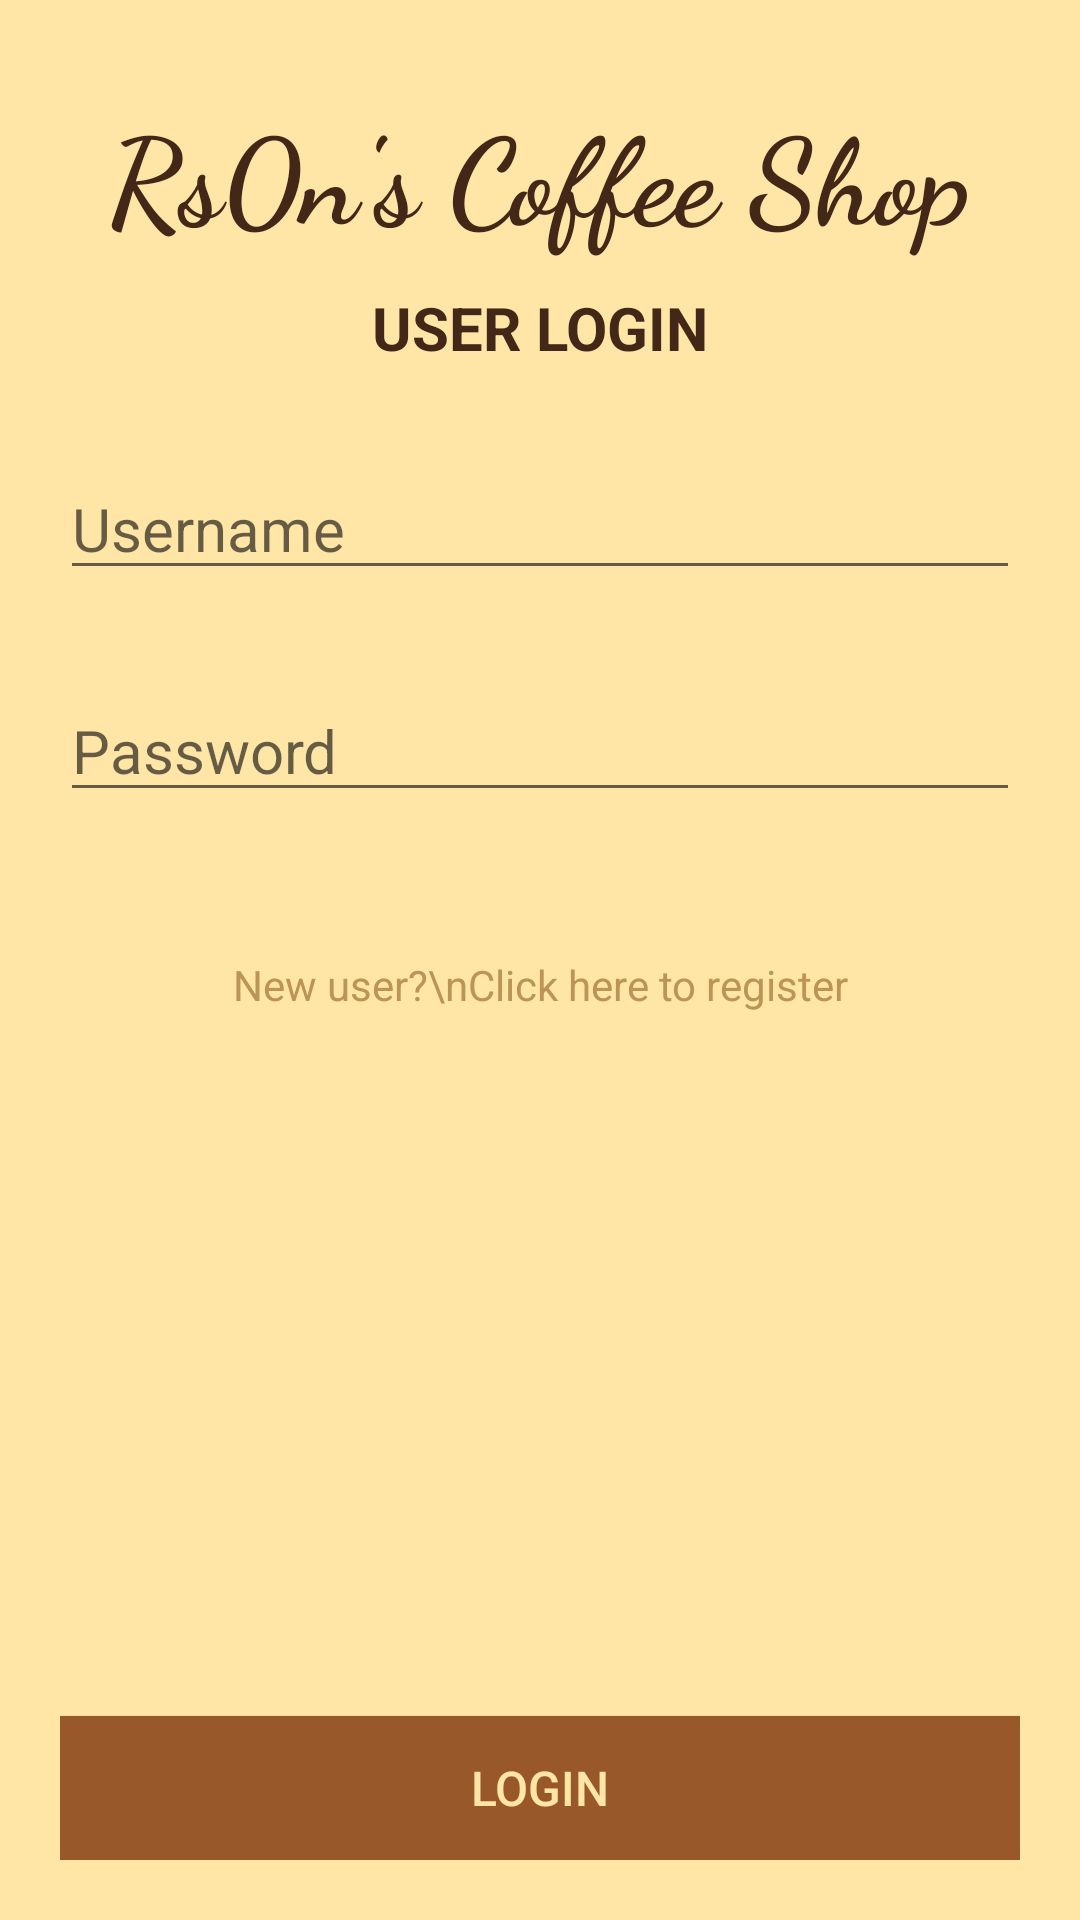

This screen was rendered from an Android layout file. Write that file and the resources it references.
<!-- AndroidManifest.xml: application theme Theme.RsonCoffeeShop -->
<!-- res/layout/activity_login.xml -->
<?xml version="1.0" encoding="utf-8"?>
<androidx.constraintlayout.widget.ConstraintLayout xmlns:android="http://schemas.android.com/apk/res/android"
    xmlns:app="http://schemas.android.com/apk/res-auto"
    xmlns:tools="http://schemas.android.com/tools"
    android:layout_width="match_parent"
    android:layout_height="match_parent"
    android:padding="20dp"
    android:background="@color/colorPrimaryLight"
    tools:context=".LoginActivity">

    <TextView
        android:id="@+id/tvTitle"
        android:layout_width="wrap_content"
        android:layout_height="wrap_content"
        android:fontFamily="cursive"
        android:padding="10dp"
        android:text="Rs0n's Coffee Shop"
        android:textColor="@color/colorPrimaryDark"
        android:textSize="40sp"
        android:textStyle="bold"
        app:layout_constraintEnd_toEndOf="parent"
        app:layout_constraintStart_toStartOf="parent"
        app:layout_constraintTop_toTopOf="parent" />

    <TextView
        android:id="@+id/tvSubtitle"
        android:layout_width="wrap_content"
        android:layout_height="wrap_content"
        android:text="USER LOGIN"
        android:textColor="@color/colorPrimaryDark"
        android:textSize="20sp"
        android:textStyle="bold"
        app:layout_constraintEnd_toEndOf="parent"
        app:layout_constraintHorizontal_bias="0.5"
        app:layout_constraintStart_toStartOf="parent"
        app:layout_constraintTop_toBottomOf="@+id/tvTitle" />

    <EditText
        android:id="@+id/etUserName"
        android:layout_width="match_parent"
        android:layout_height="wrap_content"
        android:layout_marginTop="30dp"
        android:ems="10"
        android:hint="Username"
        android:inputType="text"
        android:textSize="20sp"
        app:layout_constraintEnd_toEndOf="parent"
        app:layout_constraintHorizontal_bias="0.5"
        app:layout_constraintStart_toStartOf="parent"
        app:layout_constraintTop_toBottomOf="@+id/tvSubtitle" />

    <EditText
        android:id="@+id/etPassword"
        android:layout_width="match_parent"
        android:layout_height="wrap_content"
        android:layout_marginTop="30dp"
        android:ems="10"
        android:hint="Password"
        android:inputType="textPassword"
        android:textSize="20sp"
        app:layout_constraintEnd_toEndOf="parent"
        app:layout_constraintHorizontal_bias="1.0"
        app:layout_constraintStart_toStartOf="parent"
        app:layout_constraintTop_toBottomOf="@+id/etUserName" />

    <Button
        android:id="@+id/btnLogin"
        android:layout_width="match_parent"
        android:layout_height="wrap_content"
        android:background="@color/colorPrimaryMiddle"
        android:text="LOGIN"
        android:textColor="@color/colorPrimaryLight"
        android:textSize="16sp"
        app:layout_constraintBottom_toBottomOf="parent"
        app:layout_constraintEnd_toEndOf="parent"
        app:layout_constraintHorizontal_bias="0.5"
        app:layout_constraintStart_toStartOf="parent" />

    <TextView
        android:id="@+id/tvRegisterLink"
        android:layout_width="wrap_content"
        android:layout_height="wrap_content"
        android:layout_marginTop="48dp"
        android:gravity="center"
        android:text="New user?\nClick here to register"
        android:textColor="@color/colorPrimary"
        app:layout_constraintEnd_toEndOf="parent"
        app:layout_constraintHorizontal_bias="0.5"
        app:layout_constraintStart_toStartOf="parent"
        app:layout_constraintTop_toBottomOf="@+id/etPassword" />

</androidx.constraintlayout.widget.ConstraintLayout>
<!-- resources referenced by this layout -->
<resources>
  <color name="colorPrimary">#bb9457</color>
  <color name="colorPrimaryDark">#432818</color>
  <color name="colorPrimaryLight">#FFE6A7</color>
  <color name="colorPrimaryMiddle">#99582A</color>
  <style name="Theme.RsonCoffeeShop" parent="Theme.MaterialComponents.DayNight.DarkActionBar">
          
          <item name="colorPrimary">@color/colorPrimary</item>
          <item name="colorPrimaryVariant">@color/colorPrimaryDark</item>
          <item name="colorOnPrimary">@color/colorPrimaryLight</item>
          
          <item name="colorSecondary">@color/colorAccent</item>
          <item name="colorSecondaryVariant">@color/colorPrimaryLight</item>
          <item name="colorOnSecondary">@color/colorPrimaryMiddle</item>
          
          <item name="android:statusBarColor" tools:targetApi="l">?attr/colorPrimaryVariant</item>
          
      </style>
  <color name="colorAccent">#6f1d1b</color>
</resources>
